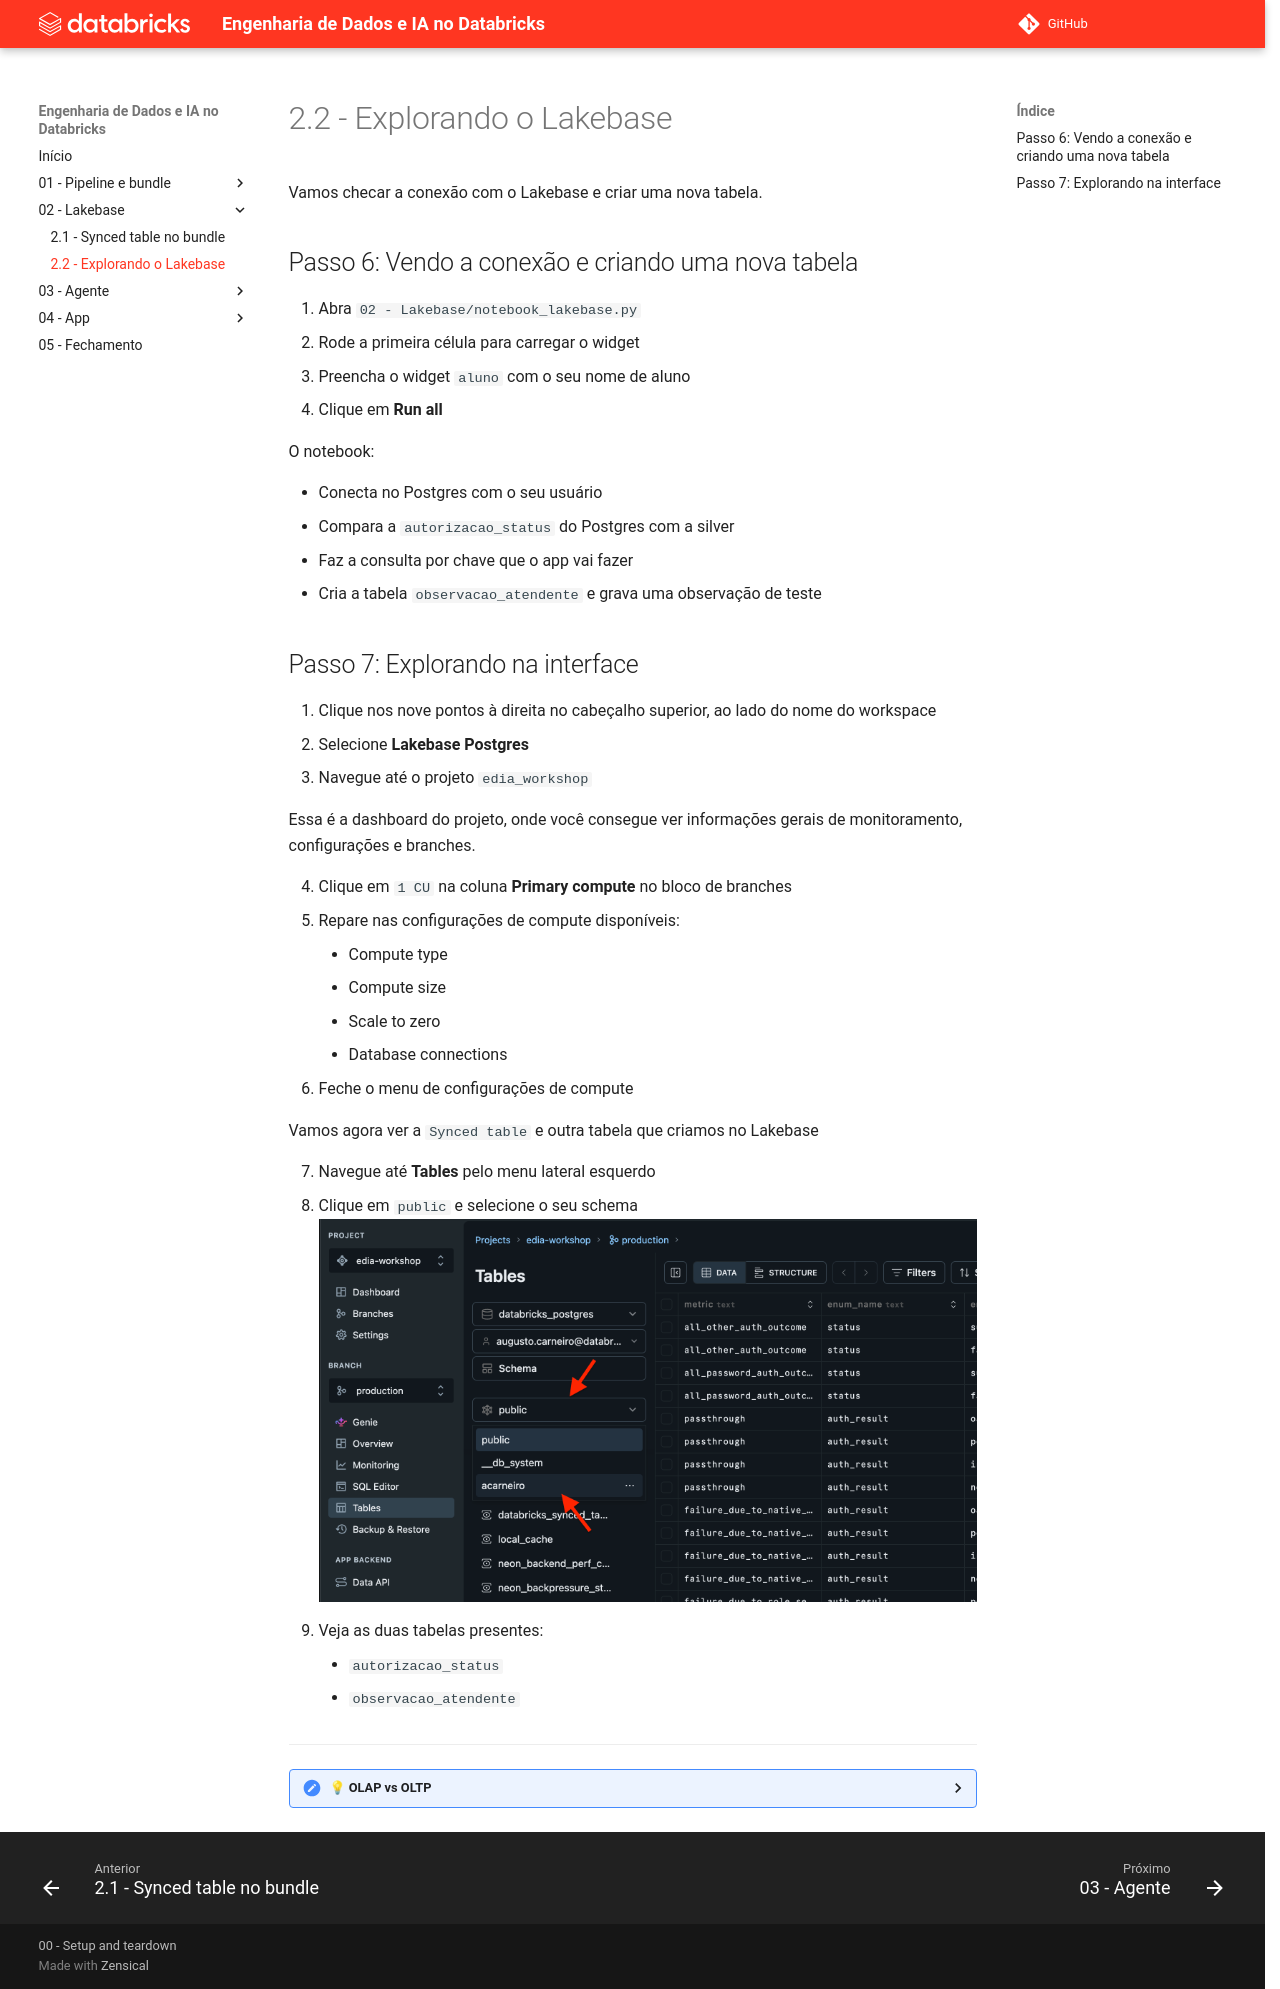

repository: cwrneiro/Databricks-Master-Training-Advanced · page: 02 - Lakebase/2.2 - Explorando o Lakebase/index.html · generator: mkdocs

# 2.2 - Explorando o Lakebase

Vamos checar a conexão com o Lakebase e criar uma nova tabela.

## Passo 6: Vendo a conexão e criando uma nova tabela

1. Abra `02 - Lakebase/notebook_lakebase.py`
2. Rode a primeira célula para carregar o widget
3. Preencha o widget `aluno` com o seu nome de aluno
4. Clique em **Run all**

O notebook:

- Conecta no Postgres com o seu usuário
- Compara a `autorizacao_status` do Postgres com a silver
- Faz a consulta por chave que o app vai fazer
- Cria a tabela `observacao_atendente` e grava uma observação de teste

## Passo 7: Explorando na interface

1. Clique nos nove pontos à direita no cabeçalho superior, ao lado do nome do workspace
2. Selecione **Lakebase Postgres**
3. Navegue até o projeto `edia_workshop`

Essa é a dashboard do projeto, onde você consegue ver informações gerais de monitoramento, configurações e branches.

4. Clique em `1 CU` na coluna **Primary compute** no bloco de branches
5. Repare nas configurações de compute disponíveis:
    - Compute type
    - Compute size
    - Scale to zero
    - Database connections
6. Feche o menu de configurações de compute

Vamos agora ver a `Synced table` e outra tabela que criamos no Lakebase

7. Navegue até **Tables** pelo menu lateral esquerdo
8. Clique em `public` e selecione o seu schema
![Schema do aluno (acarneiro) listado no Lakebase, ao lado de public](../assets/02%20-%20Schema%20do%20aluno%20no%20Lakebase.png)
9. Veja as duas tabelas presentes:
    - `autorizacao_status`
    - `observacao_atendente`

---

<details markdown="1">
<summary>💡 OLAP vs OLTP</summary>

- **OLAP** (lakehouse: Delta, SQL warehouse): lê muitas linhas de uma vez. Serve ao pipeline, à gold e à Genie.
- **OLTP** (Postgres, no Lakebase): lê e grava poucas linhas por chave, em milissegundos, com transações. Serve ao app.

A synced table liga os dois sem um ETL de volta: o lakehouse continua a fonte da verdade, e o Postgres serve o app.

</details>
